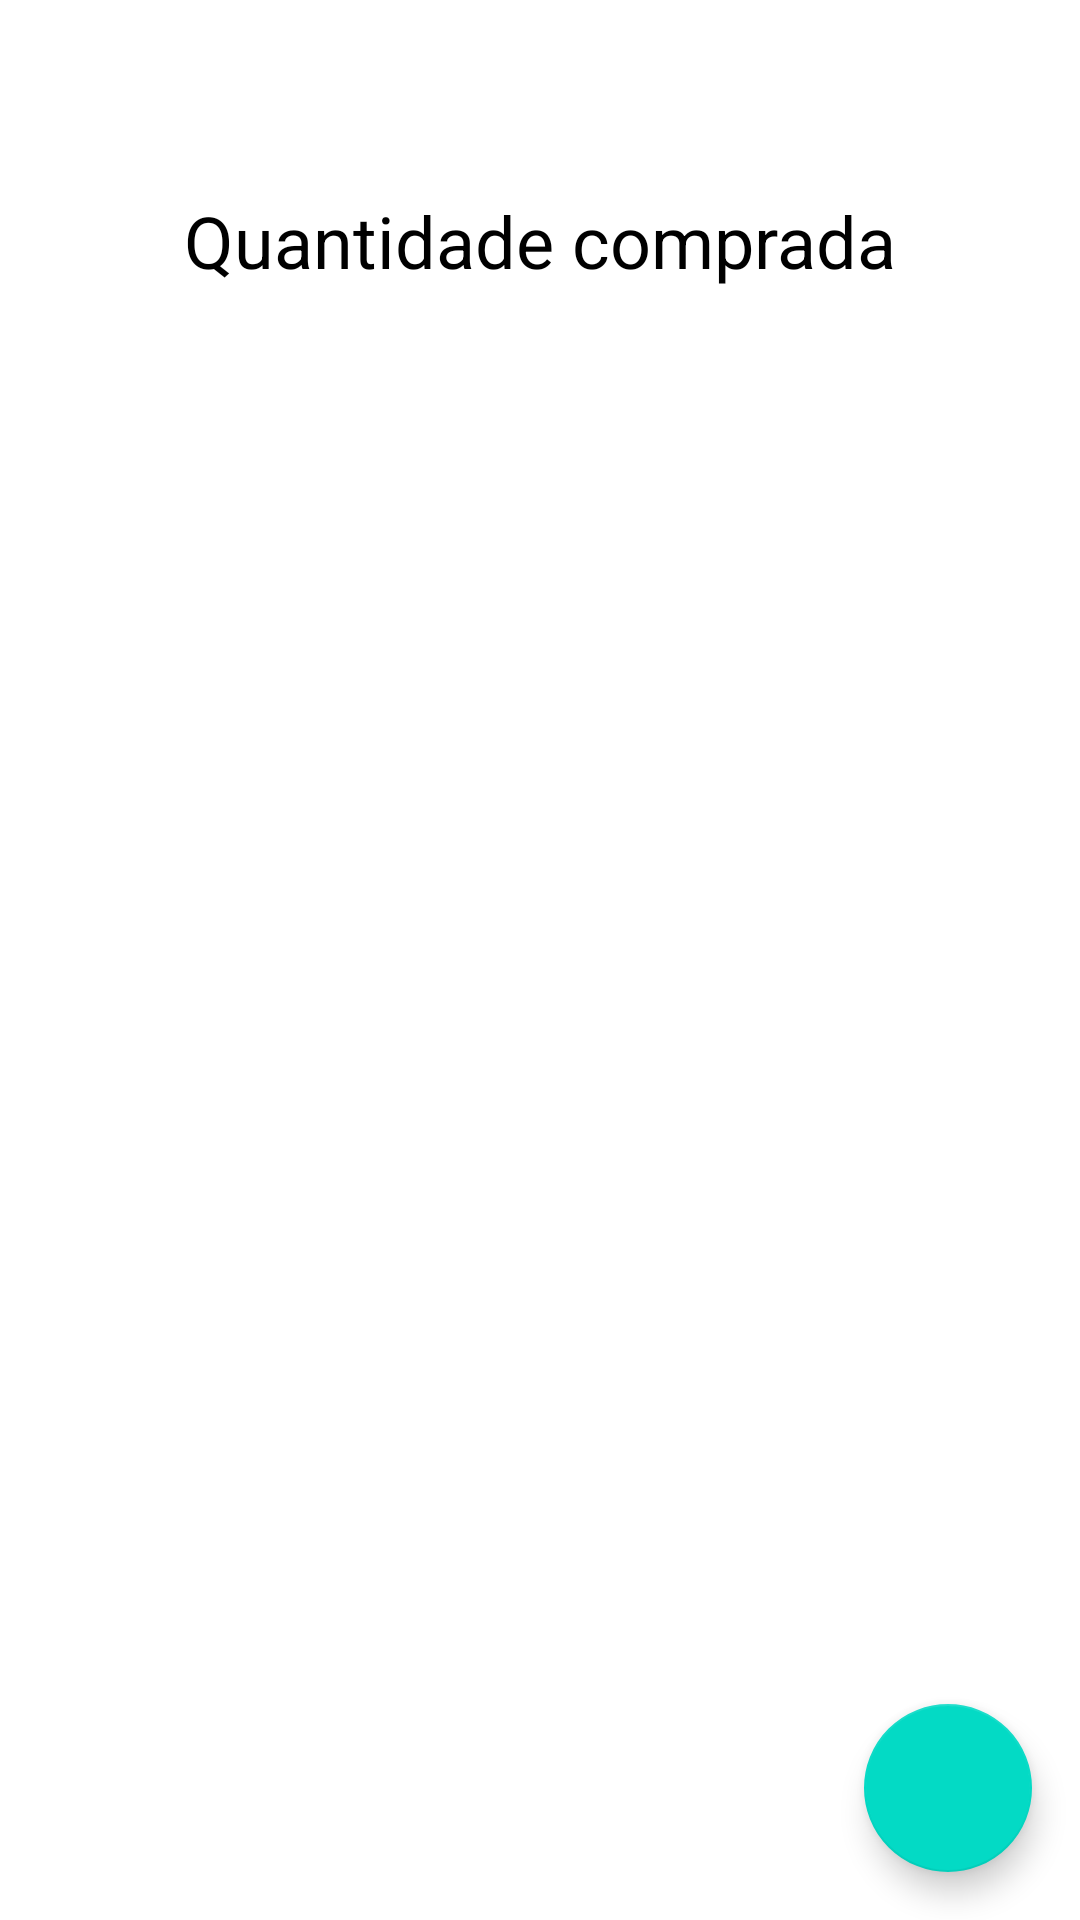

Layout XML and referenced resources for this Android screen:
<!-- AndroidManifest.xml: application theme Theme.BitcoinMarket -->
<!-- res/layout/activity_purchases.xml -->
<?xml version="1.0" encoding="utf-8"?>
<androidx.constraintlayout.widget.ConstraintLayout xmlns:android="http://schemas.android.com/apk/res/android"
    xmlns:app="http://schemas.android.com/apk/res-auto"
    xmlns:tools="http://schemas.android.com/tools"
    android:layout_width="match_parent"
    android:layout_height="match_parent"
    android:background="#fff"
    tools:context=".PurchasesActivity">

    <androidx.recyclerview.widget.RecyclerView
        android:id="@+id/rv_dados"
        android:layout_width="wrap_content"
        android:layout_height="0dp"
        app:layout_constraintBottom_toBottomOf="parent"
        app:layout_constraintEnd_toEndOf="parent"
        app:layout_constraintStart_toStartOf="parent"
        app:layout_constraintTop_toBottomOf="@+id/txt_codigo_purchaseactivity" />

    <TextView
        android:id="@+id/txtMsg"
        android:layout_width="wrap_content"
        android:layout_height="wrap_content"
        android:layout_marginTop="32dp"
        android:layout_marginEnd="8dp"
        android:visibility="gone"
        app:layout_constraintEnd_toEndOf="parent"
        app:layout_constraintStart_toStartOf="parent"
        app:layout_constraintTop_toTopOf="@+id/rv_dados"
        tools:text="No data" />

    <com.google.android.material.floatingactionbutton.FloatingActionButton
        android:id="@+id/fab_add"
        android:layout_width="wrap_content"
        android:layout_height="wrap_content"
        android:layout_gravity="bottom|end"
        android:layout_marginEnd="16dp"
        android:layout_marginBottom="16dp"
        app:layout_constraintBottom_toBottomOf="parent"
        app:layout_constraintEnd_toEndOf="parent"
        app:srcCompat="@drawable/ic_add_foreground" />

    <TextView
        android:id="@+id/txt_codigo_purchaseactivity"
        android:layout_width="wrap_content"
        android:layout_height="wrap_content"
        android:layout_marginTop="64dp"
        android:text="@string/qtd_ativos"
        android:textColor="@color/design_default_color_on_secondary"
        android:textSize="24sp"
        app:layout_constraintEnd_toEndOf="parent"
        app:layout_constraintStart_toStartOf="parent"
        app:layout_constraintTop_toTopOf="parent" />

</androidx.constraintlayout.widget.ConstraintLayout>
<!-- resources referenced by this layout -->
<resources>
  <string name="qtd_ativos">Quantidade comprada</string>
  <style name="Theme.BitcoinMarket" parent="Theme.MaterialComponents.DayNight.DarkActionBar">
          
          <item name="colorPrimary">@color/purple_500</item>
          <item name="colorPrimaryVariant">@color/purple_700</item>
          <item name="colorOnPrimary">@color/white</item>
          
          <item name="colorSecondary">@color/teal_200</item>
          <item name="colorSecondaryVariant">@color/teal_700</item>
          <item name="colorOnSecondary">@color/black</item>
          
          <item name="android:statusBarColor" tools:targetApi="l">?attr/colorPrimaryVariant</item>
          
      </style>
  <color name="purple_500">#FF6200EE</color>
  <color name="purple_700">#FF3700B3</color>
  <color name="white">#FFFFFFFF</color>
  <color name="teal_200">#FF03DAC5</color>
  <color name="teal_700">#FF018786</color>
  <color name="black">#FF000000</color>
</resources>
